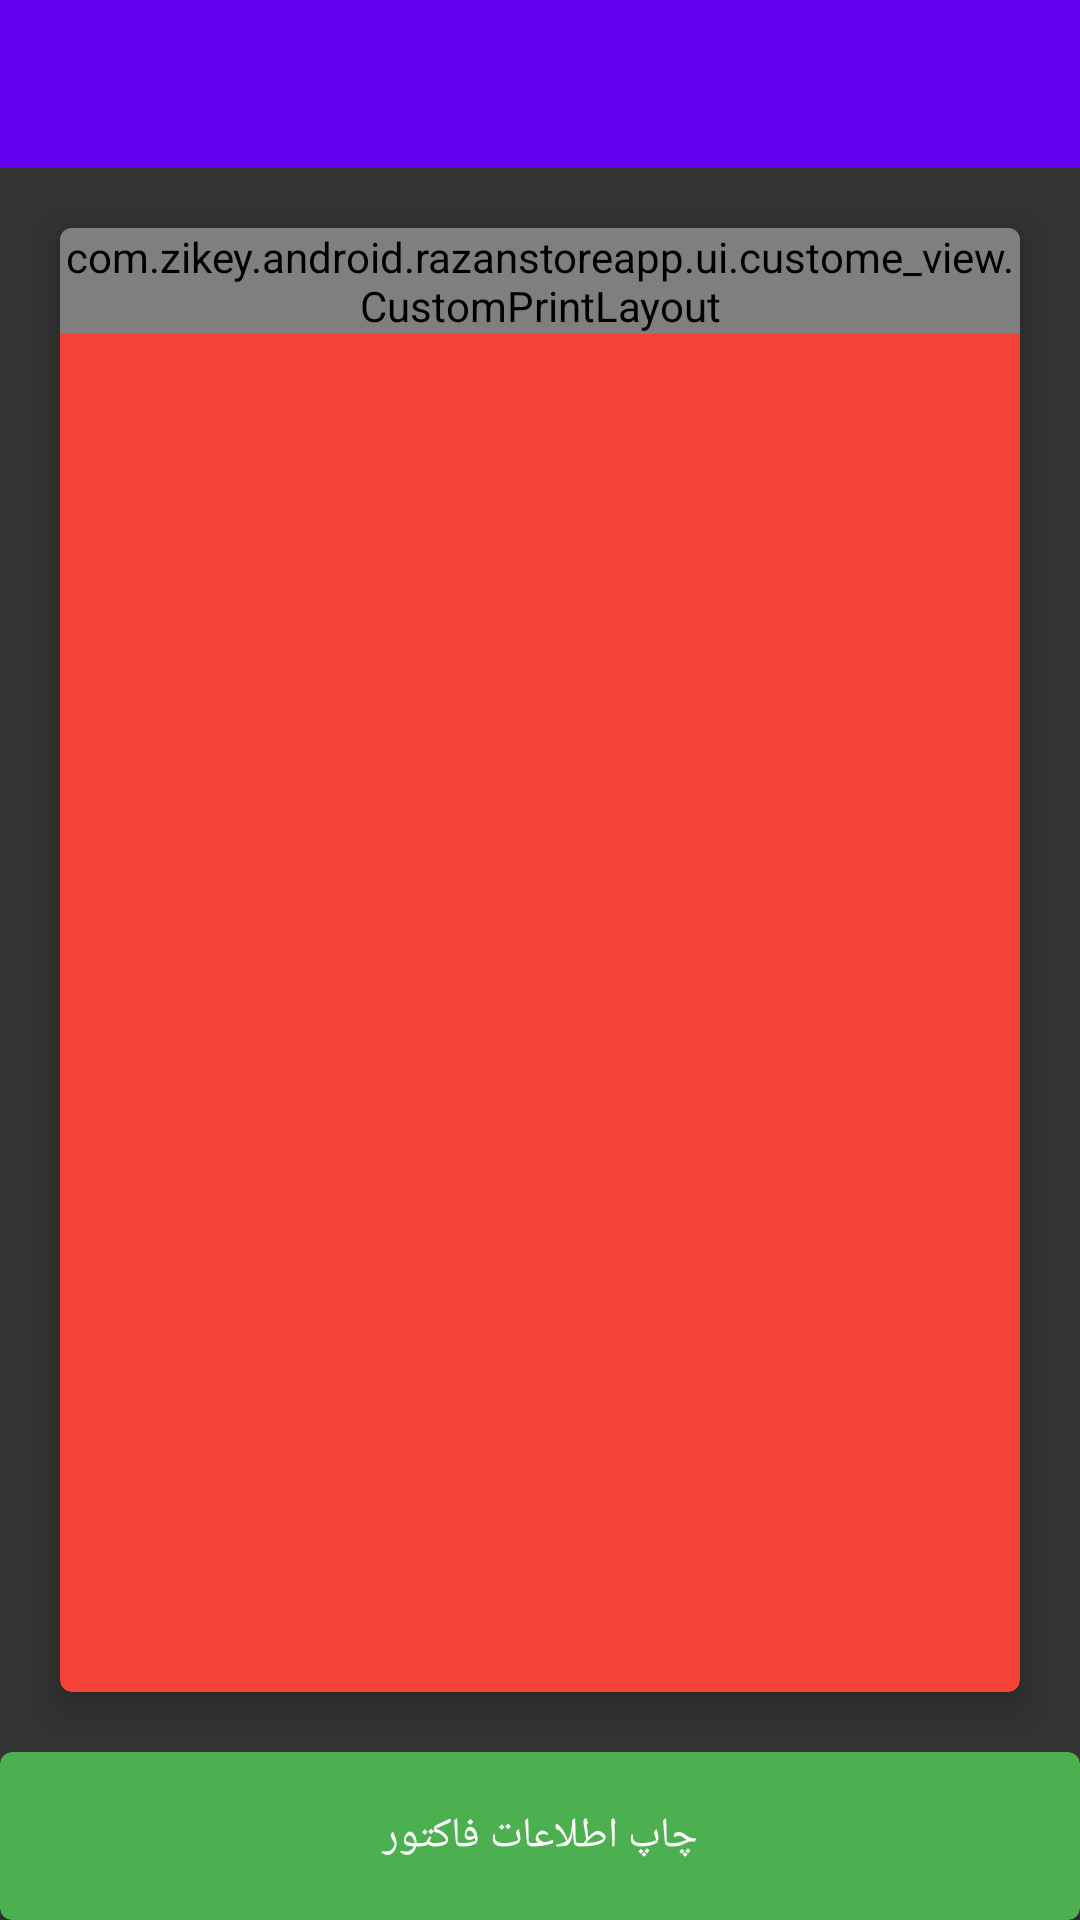

Here is an Android app screen rendered from its layout file. Give the layout XML and the strings, colors and styles it references.
<!-- AndroidManifest.xml: application theme Theme.RazanStoreApp -->
<!-- res/layout/fragment_print_saman_kish_factor.xml -->
<?xml version="1.0" encoding="utf-8"?>
<RelativeLayout xmlns:android="http://schemas.android.com/apk/res/android"
    xmlns:app="http://schemas.android.com/apk/res-auto"
    xmlns:tools="http://schemas.android.com/tools"
    android:layout_width="match_parent"
    android:id="@+id/lyMain"
    android:background="#cc000000"
    android:layoutDirection="rtl"
    android:layout_height="match_parent" >

    <androidx.appcompat.widget.Toolbar
        android:id="@+id/toolbar"
        android:layout_width="match_parent"
        android:layout_height="?android:attr/actionBarSize"
        android:background="?attr/colorPrimary"
        app:layout_scrollFlags="scroll|enterAlways"
        app:popupTheme="@style/AppTheme.PopupOverlay"/>

    <androidx.cardview.widget.CardView
        android:id="@+id/lyPrint"
        android:visibility="gone"
        android:layout_below="@id/toolbar"
        android:layout_width="match_parent"
        android:layout_height="wrap_content"
        android:layout_marginLeft="20dp"
        android:layout_marginTop="20dp"
        android:layout_marginRight="20dp"
        android:clickable="true"
        android:foreground="?android:attr/selectableItemBackground"
        android:layoutDirection="rtl"
        app:cardBackgroundColor="#f44336"
        app:cardCornerRadius="4dp"
        app:cardElevation="4dp"
        app:cardUseCompatPadding="false">

        <LinearLayout
            android:layout_width="match_parent"
            android:layout_height="wrap_content"
            android:alpha="0.9"
            android:orientation="vertical"
            android:paddingTop="5dp"
            android:paddingBottom="5dp">

            <LinearLayout
                android:layout_width="match_parent"
                android:layout_height="wrap_content"
                android:layout_marginLeft="10dp"
                android:layout_marginRight="10dp"
                android:gravity="center_vertical"
                android:orientation="horizontal">

                <ImageView
                    android:layout_width="32dp"
                    android:layout_height="32dp"
                    android:padding="6dp"
                    app:srcCompat="@drawable/ic_print_black_24dp" />

                <TextView
                    android:layout_width="70dp"
                    android:layout_height="wrap_content"
                    android:layout_marginRight="10dp"
                    android:maxLines="1"
                    android:text="@string/printer"
                    android:textColor="@color/white"
                    android:textSize="@dimen/small_font_size" />

                <TextView
                    android:id="@+id/txtPrinterState"
                    android:layout_width="match_parent"
                    android:layout_height="wrap_content"
                    android:layout_weight="1"
                    android:alpha="0.9"
                    android:ellipsize="end"
                    android:gravity="center"
                    android:maxLines="1"
                    android:text="@string/not_connected"
                    android:textColor="@color/white"
                    android:textSize="@dimen/small_font_size" />

            </LinearLayout>


        </LinearLayout>


    </androidx.cardview.widget.CardView>

    <androidx.cardview.widget.CardView
        android:id="@+id/lyActionPrint"
        android:layout_width="match_parent"
        android:layout_height="56dp"
        android:layout_alignParentBottom="true"
        android:clickable="true"
        android:foreground="?android:attr/selectableItemBackground"
        android:layoutDirection="rtl"
        app:cardBackgroundColor="@color/colorConnected"
        app:cardCornerRadius="4dp"
        app:cardElevation="4dp"
        app:cardUseCompatPadding="false">

        <TextView
            android:textSize="@dimen/small_font_size"
            android:textColor="@color/white"
            android:gravity="center"
            android:text="@string/print_factor_data"
            android:layout_width="match_parent"
            android:layout_height="match_parent" />

    </androidx.cardview.widget.CardView>


    <androidx.cardview.widget.CardView
        android:layout_width="wrap_content"
        android:layout_height="match_parent"
        android:layout_centerHorizontal="true"
        android:layout_above="@id/lyActionPrint"
        android:layout_below="@id/lyPrint"
        android:layout_marginLeft="20dp"
        android:layout_marginTop="20dp"
        android:layout_marginRight="20dp"
        android:layout_marginBottom="20dp"
        android:clickable="false"
        android:foreground="?android:attr/selectableItemBackground"
        android:layoutDirection="rtl"
        app:cardBackgroundColor="#f44336"
        app:cardCornerRadius="4dp"
        app:cardElevation="6dp"
        app:cardUseCompatPadding="false">

        <ScrollView
            android:layout_width="wrap_content"
            android:layout_height="match_parent">

            <LinearLayout
                android:orientation="vertical"
                android:id="@+id/lyRoot"
                android:gravity="center_horizontal"
                android:layout_width="wrap_content"
                android:layout_height="match_parent">


                <com.zikey.android.razanstoreapp.ui.custome_view.CustomPrintLayout
                    android:layout_width="wrap_content"
                    android:id="@+id/customPrintLayout"
                    android:layout_height="wrap_content">

                </com.zikey.android.razanstoreapp.ui.custome_view.CustomPrintLayout>

            </LinearLayout>

        </ScrollView>

    </androidx.cardview.widget.CardView>


    <include layout="@layout/layout_progress_match_parent_with_title"/>



</RelativeLayout>
<!-- res/layout/layout_progress_match_parent_with_title.xml (included above) -->
<?xml version="1.0" encoding="utf-8"?>
<LinearLayout xmlns:android="http://schemas.android.com/apk/res/android"
    xmlns:app="http://schemas.android.com/apk/res-auto"
    android:id="@+id/lyProgress"
    android:layout_width="match_parent"
    android:layout_height="match_parent"
    android:layout_alignParentBottom="true"
    android:background="@color/colorPrimary"
    android:clickable="true"
    android:gravity="center"
    android:layoutDirection="ltr"
    android:orientation="vertical"
    android:visibility="gone">

    <ProgressBar
        android:theme="@style/Theme.RazanStoreApp"
        style="@style/Theme.RazanStoreApp"
        android:id="@+id/indeterminateBar"
        android:indeterminate="true"
        android:indeterminateDrawable="@drawable/progress"
        android:layout_width="70dp"
        android:layout_height="70dp"/>



    <TextView
        android:padding="5dp"
        android:id="@+id/txtSubTitle"
        android:layout_width="match_parent"
        android:layout_height="wrap_content"
        android:gravity="center"
        android:text="@string/please_wait"
        android:textColor="@color/colorAccent"
        android:textSize="@dimen/normal_font_size" />

</LinearLayout>
<!-- resources referenced by this layout -->
<resources>
  <color name="colorAccent">#ec407a</color>
  <color name="colorConnected">#4CAF50</color>
  <color name="colorPrimary">#FF6200EE</color>
  <color name="white">#FFFFFFFF</color>
  <dimen name="normal_font_size">16sp</dimen>
  <dimen name="small_font_size">14sp</dimen>
  <!-- drawable progress (drawable) -->
  <?xml version="1.0" encoding="utf-8"?>
  <rotate xmlns:android="http://schemas.android.com/apk/res/android"
      android:fromDegrees="0"
      android:pivotX="48%"
      android:pivotY="52%"
      android:toDegrees="360" >
  
      <shape
          android:innerRadiusRatio="3"
          android:shape="ring"
          android:thicknessRatio="9"
          android:useLevel="false" >
  
          <size
              android:height="76dip"
              android:width="76dip" />
  
          <gradient
              android:angle="0"
              android:endColor="@color/colorAccent"
              android:centerColor="@color/transparent"
              android:startColor="@android:color/transparent"
              android:type="sweep"
              android:useLevel="false" />
  
      </shape>
  
  </rotate>
  <string name="not_connected">عدم اتصال</string>
  <string name="please_wait">لطفا کمی صبر کنید...</string>
  <string name="print_factor_data">چاپ اطلاعات فاکتور</string>
  <string name="printer">پرینتر:</string>
  <style name="AppTheme.PopupOverlay" parent="ThemeOverlay.AppCompat.Light" />
  <style name="Theme.RazanStoreApp" parent="Theme.MaterialComponents.DayNight.DarkActionBar">
          
          <item name="colorPrimary">@color/purple_500</item>
          <item name="colorPrimaryVariant">@color/purple_700</item>
          <item name="colorOnPrimary">@color/white</item>
          
          <item name="colorSecondary">@color/teal_200</item>
          <item name="colorSecondaryVariant">@color/teal_700</item>
          <item name="colorOnSecondary">@color/black</item>
          
          <item name="android:statusBarColor" tools:targetApi="l">?attr/colorPrimaryVariant</item>
          
      </style>
  <color name="transparent">#00000000</color>
  <color name="purple_500">#FF6200EE</color>
  <color name="purple_700">#FF3700B3</color>
  <color name="teal_200">#FF03DAC5</color>
  <color name="teal_700">#FF018786</color>
  <color name="black">#FF000000</color>
</resources>
